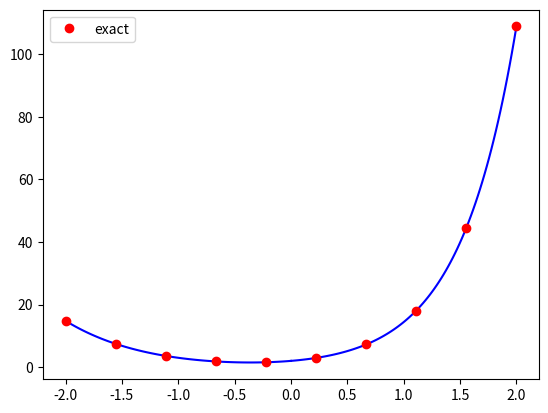

Write the Python code that produced this figure.
import numpy as np
from scipy.integrate import odeint
import matplotlib.pyplot as plt


def g(y, x):
    y0 = y[0]
    y1 = y[1]
    y2 = ((3 * x + 2) * y1 + (6 * x - 8) * y0) / (3 * x - 1)
    return y1, y2


# Initial conditions on y, y' at x=0
init = 2.0, 3.0
# First integrate from 0 to 2
X = np.linspace(0, 2, 100)
sol = odeint(g, init, X)
# Then integrate from 0 to -2
plt.plot(X, sol[:, 0], color='b')
X = np.linspace(0, -2, 100)
sol = odeint(g, init, X)
plt.plot(X, sol[:, 0], color='b')

# The analytical answer in red dots
exact_x = np.linspace(-2, 2, 10)
exact_y = 2 * np.exp(2 * exact_x) - exact_x * np.exp(-exact_x)
plt.plot(exact_x, exact_y, 'o', color='r', label='exact')
plt.legend()

plt.show()
